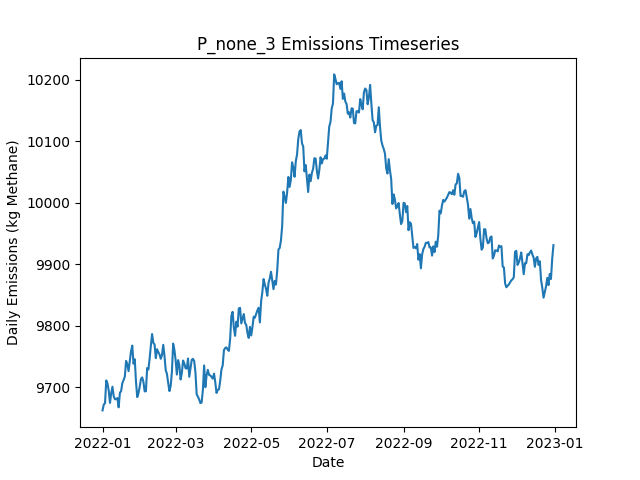

Data behind this chart, as committed beside it:
Date, Daily Emissions (Kg Methane), Daily Mitigable Emissions (Kg Methane), Daily Non-Mitigable Emissions (Kg Methan…, Daily Cost ($), Active Leaks, New Leaks, Leaks Repaired, Leaks Naturally Repaired, Leaks Tagged, Daily Repair Cost ($), Daily Natural Repair Cost ($)
2022-01-01, 9663, 6997, 2666, 0.00000, 3564, 3584, 0, 13, 0, 0, 2600
2022-01-02, 9672, 7005, 2667, 0.00000, 3568, 10, 0, 4, 0, 0, 800
2022-01-03, 9674, 7006, 2668, 0.00000, 3571, 10, 0, 6, 0, 0, 1200
2022-01-04, 9711, 7027, 2684, 0.00000, 3581, 15, 0, 4, 0, 0, 800
2022-01-05, 9706, 7024, 2682, 0.00000, 3580, 7, 0, 6, 0, 0, 1200
2022-01-06, 9695, 7014, 2681, 0.00000, 3578, 8, 0, 9, 0, 0, 1800
2022-01-07, 9675, 6998, 2677, 0.00000, 3572, 8, 0, 11, 0, 0, 2200
2022-01-08, 9691, 7018, 2672, 0.00000, 3579, 13, 0, 2, 0, 0, 400
2022-01-09, 9701, 7024, 2677, 0.00000, 3583, 13, 0, 6, 0, 0, 1200
2022-01-10, 9686, 7027, 2659, 0.00000, 3581, 11, 0, 7, 0, 0, 1400
2022-01-11, 9681, 7022, 2659, 0.00000, 3582, 13, 0, 8, 0, 0, 1600
2022-01-12, 9681, 7025, 2656, 0.00000, 3579, 6, 0, 5, 0, 0, 1000
2022-01-13, 9683, 7015, 2668, 0.00000, 3583, 12, 0, 7, 0, 0, 1400
2022-01-14, 9668, 7009, 2658, 0.00000, 3584, 9, 0, 5, 0, 0, 1000
2022-01-15, 9691, 7015, 2676, 0.00000, 3590, 10, 0, 3, 0, 0, 600
2022-01-16, 9694, 7015, 2679, 0.00000, 3588, 10, 0, 6, 0, 0, 1200
2022-01-17, 9707, 7018, 2689, 0.00000, 3590, 9, 0, 7, 0, 0, 1400
2022-01-18, 9712, 7016, 2696, 0.00000, 3588, 8, 0, 7, 0, 0, 1400
2022-01-19, 9718, 7025, 2693, 0.00000, 3590, 11, 0, 6, 0, 0, 1200
2022-01-20, 9743, 7043, 2700, 0.00000, 3593, 7, 0, 3, 0, 0, 600
2022-01-21, 9738, 7050, 2687, 0.00000, 3586, 7, 0, 10, 0, 0, 2000
2022-01-22, 9726, 7048, 2679, 0.00000, 3588, 9, 0, 4, 0, 0, 800
2022-01-23, 9743, 7063, 2680, 0.00000, 3589, 9, 0, 6, 0, 0, 1200
2022-01-24, 9759, 7071, 2688, 0.00000, 3593, 11, 0, 5, 0, 0, 1000
2022-01-25, 9768, 7069, 2698, 0.00000, 3591, 10, 0, 10, 0, 0, 2000
2022-01-26, 9739, 7053, 2686, 0.00000, 3581, 3, 0, 8, 0, 0, 1600
2022-01-27, 9746, 7070, 2676, 0.00000, 3585, 14, 0, 6, 0, 0, 1200
2022-01-28, 9709, 7052, 2657, 0.00000, 3573, 4, 0, 11, 0, 0, 2200
2022-01-29, 9684, 7055, 2630, 0.00000, 3566, 6, 0, 8, 0, 0, 1600
2022-01-30, 9691, 7053, 2638, 0.00000, 3569, 11, 0, 6, 0, 0, 1200
2022-01-31, 9701, 7054, 2647, 0.00000, 3572, 8, 0, 3, 0, 0, 600
2022-02-01, 9714, 7062, 2652, 0.00000, 3574, 12, 0, 7, 0, 0, 1400
2022-02-02, 9716, 7063, 2653, 0.00000, 3578, 12, 0, 7, 0, 0, 1400
2022-02-03, 9709, 7067, 2642, 0.00000, 3578, 12, 0, 10, 0, 0, 2000
2022-02-04, 9694, 7051, 2643, 0.00000, 3576, 11, 0, 10, 0, 0, 2000
2022-02-05, 9694, 7051, 2642, 0.00000, 3578, 8, 0, 5, 0, 0, 1000
2022-02-06, 9731, 7067, 2664, 0.00000, 3588, 15, 0, 3, 0, 0, 600
2022-02-07, 9729, 7085, 2644, 0.00000, 3589, 10, 0, 5, 0, 0, 1000
2022-02-08, 9746, 7100, 2647, 0.00000, 3592, 14, 0, 9, 0, 0, 1800
2022-02-09, 9768, 7124, 2644, 0.00000, 3597, 13, 0, 4, 0, 0, 800
2022-02-10, 9787, 7147, 2640, 0.00000, 3601, 11, 0, 5, 0, 0, 1000
2022-02-11, 9772, 7132, 2641, 0.00000, 3600, 8, 0, 9, 0, 0, 1800
2022-02-12, 9770, 7135, 2635, 0.00000, 3603, 12, 0, 8, 0, 0, 1600
2022-02-13, 9748, 7139, 2609, 0.00000, 3606, 9, 0, 2, 0, 0, 400
2022-02-14, 9762, 7145, 2617, 0.00000, 3613, 13, 0, 2, 0, 0, 400
2022-02-15, 9757, 7148, 2610, 0.00000, 3614, 8, 0, 5, 0, 0, 1000
2022-02-16, 9754, 7143, 2611, 0.00000, 3613, 8, 0, 8, 0, 0, 1600
2022-02-17, 9746, 7126, 2621, 0.00000, 3611, 12, 0, 9, 0, 0, 1800
2022-02-18, 9753, 7132, 2620, 0.00000, 3613, 9, 0, 6, 0, 0, 1200
2022-02-19, 9769, 7143, 2626, 0.00000, 3616, 9, 0, 5, 0, 0, 1000
2022-02-20, 9751, 7128, 2624, 0.00000, 3610, 5, 0, 9, 0, 0, 1800
2022-02-21, 9728, 7124, 2604, 0.00000, 3610, 16, 0, 12, 0, 0, 2400
2022-02-22, 9722, 7128, 2594, 0.00000, 3611, 9, 0, 4, 0, 0, 800
2022-02-23, 9707, 7115, 2592, 0.00000, 3606, 8, 0, 10, 0, 0, 2000
2022-02-24, 9694, 7103, 2591, 0.00000, 3603, 10, 0, 10, 0, 0, 2000
2022-02-25, 9703, 7119, 2583, 0.00000, 3605, 10, 0, 5, 0, 0, 1000
2022-02-26, 9726, 7142, 2583, 0.00000, 3609, 10, 0, 5, 0, 0, 1000
2022-02-27, 9771, 7173, 2598, 0.00000, 3617, 19, 0, 7, 0, 0, 1400
2022-02-28, 9761, 7154, 2607, 0.00000, 3616, 10, 0, 8, 0, 0, 1600
2022-03-01, 9744, 7126, 2618, 0.00000, 3614, 10, 0, 12, 0, 0, 2400
... 305 more rows
